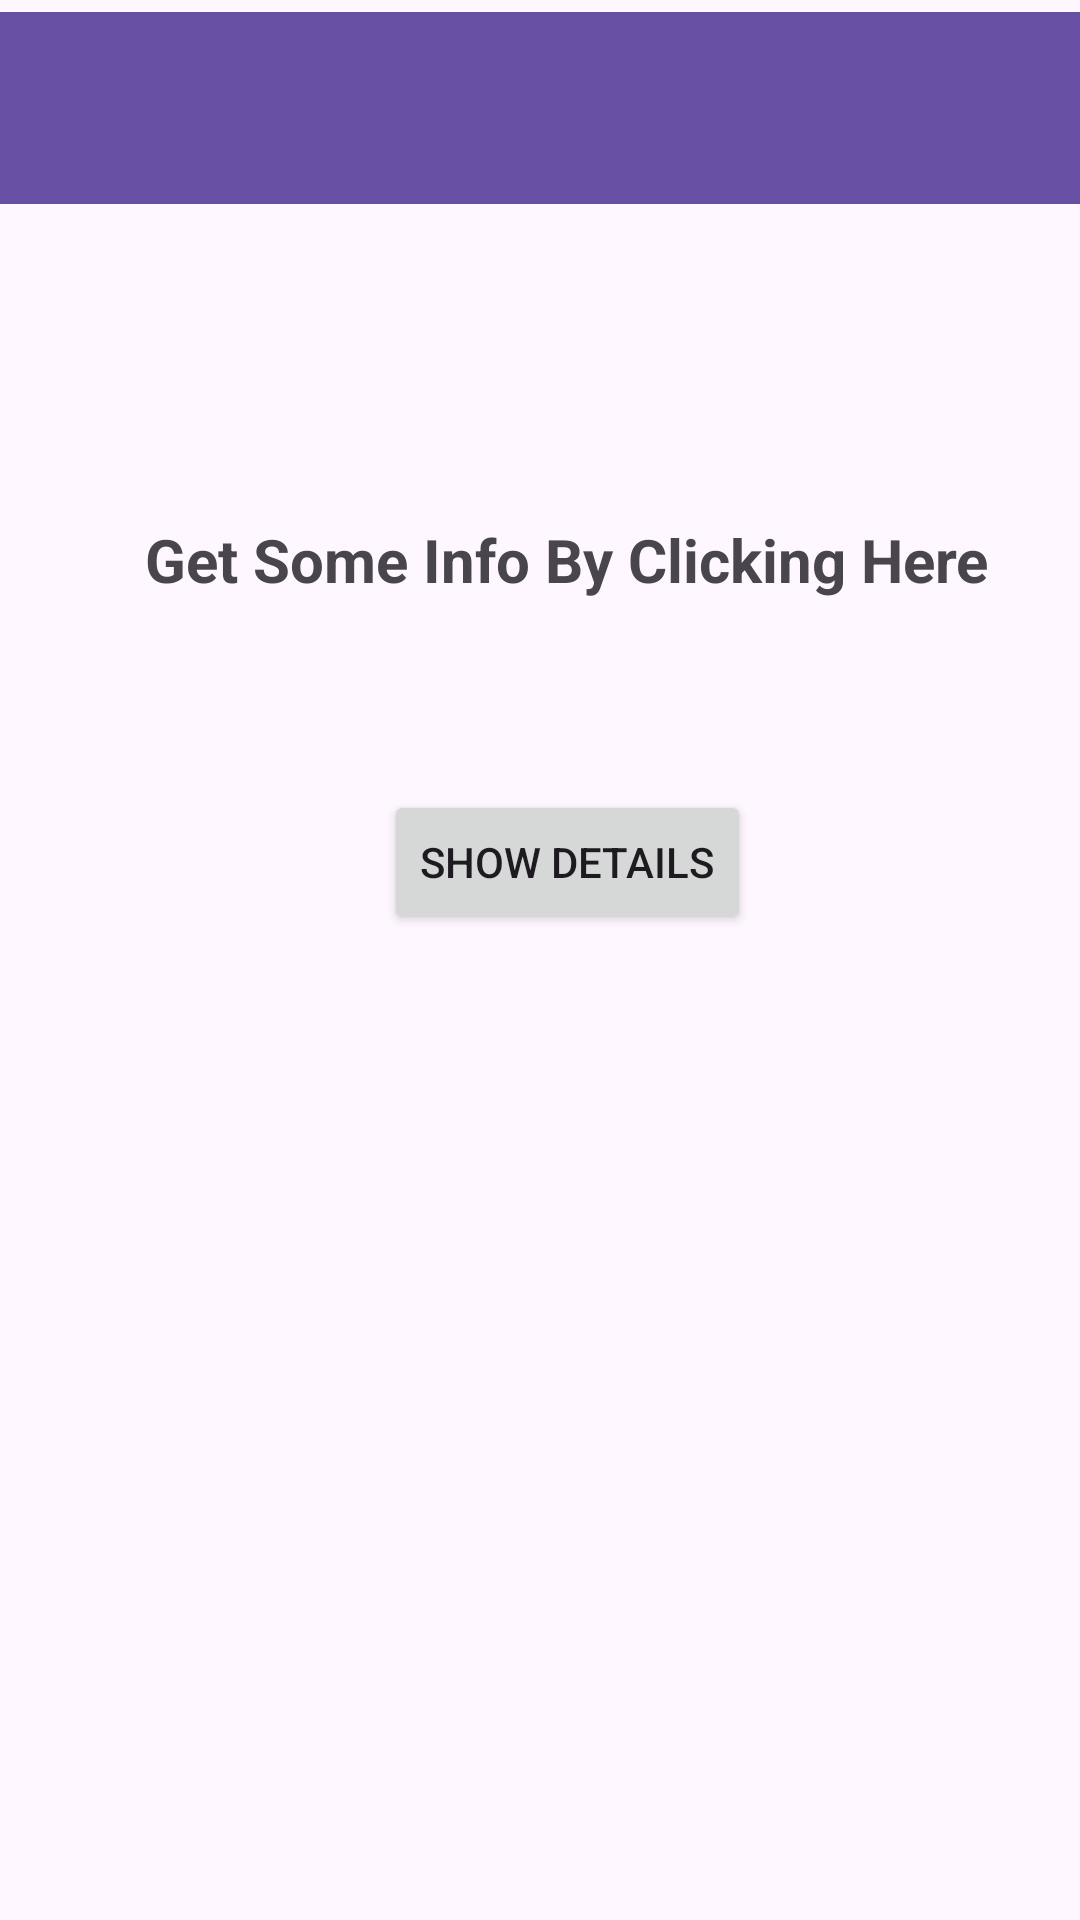

Here is an Android app screen rendered from its layout file. Give the layout XML and the strings, colors and styles it references.
<!-- AndroidManifest.xml: application theme Theme.SimpleInfoApp -->
<!-- res/layout/activity_main.xml -->
<?xml version="1.0" encoding="utf-8"?>
<androidx.constraintlayout.widget.ConstraintLayout xmlns:android="http://schemas.android.com/apk/res/android"
    xmlns:tools="http://schemas.android.com/tools"
    android:layout_width="match_parent"
    android:layout_height="match_parent"
    xmlns:app="http://schemas.android.com/apk/res-auto">
    <!-- res/layout/activity_main.xml -->

    

    

    <TextView
        android:id="@+id/textViewTitle"
        android:layout_width="wrap_content"
        android:layout_height="wrap_content"
        android:text="Get Some Info By Clicking Here"
        android:textSize="20sp"
        android:textStyle="bold"
        app:layout_constraintBottom_toBottomOf="parent"
        app:layout_constraintEnd_toEndOf="parent"
        app:layout_constraintHorizontal_bias="0.614"
        app:layout_constraintStart_toStartOf="parent"
        app:layout_constraintTop_toTopOf="parent"
        app:layout_constraintVertical_bias="0.282" />

    <Button
        android:id="@+id/buttonShowFragment"
        android:layout_width="wrap_content"
        android:layout_height="wrap_content"
        android:text="Show Details"
        app:layout_constraintBottom_toBottomOf="parent"
        app:layout_constraintEnd_toEndOf="parent"
        app:layout_constraintHorizontal_bias="0.539"
        app:layout_constraintStart_toStartOf="parent"
        app:layout_constraintTop_toTopOf="parent"
        app:layout_constraintVertical_bias="0.445" />

    <FrameLayout
        android:id="@+id/fragmentContainer"
        android:layout_width="0dp"
        android:layout_height="wrap_content"
        app:layout_constraintBottom_toBottomOf="parent"
        app:layout_constraintEnd_toEndOf="parent"
        app:layout_constraintHorizontal_bias="1.0"
        app:layout_constraintStart_toStartOf="parent"
        app:layout_constraintTop_toBottomOf="@+id/buttonShowFragment"
        app:layout_constraintVertical_bias="0.269" />

    <androidx.appcompat.widget.Toolbar
        android:id="@+id/toolbar"
        android:layout_width="409dp"
        android:layout_height="wrap_content"
        android:layout_marginTop="4dp"
        android:background="?attr/colorPrimary"
        android:minHeight="?attr/actionBarSize"
        android:theme="?attr/actionBarTheme"
        app:layout_constraintBottom_toTopOf="@+id/textViewTitle"
        app:layout_constraintEnd_toEndOf="parent"
        app:layout_constraintStart_toStartOf="parent"
        app:layout_constraintTop_toTopOf="parent"
        app:layout_constraintVertical_bias="0.0" />


</androidx.constraintlayout.widget.ConstraintLayout>
<!-- resources referenced by this layout -->
<resources>
  <style name="Theme.SimpleInfoApp" parent="Base.Theme.SimpleInfoApp" />
  <style name="Base.Theme.SimpleInfoApp" parent="Theme.Material3.DayNight.NoActionBar">
          
          
      </style>
</resources>
